5-way image classification set "dataset" from GitHub (Sabira687/Coins); label vocabulary: 100 tenge, 10 tenge, 20 tenge, 50 tenge, 5 tenge.

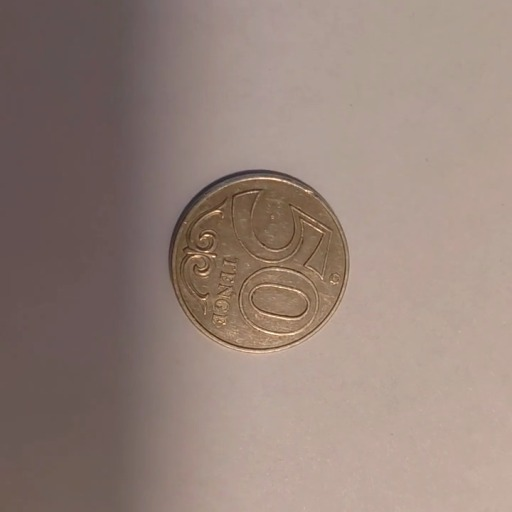
Label: 50 tenge

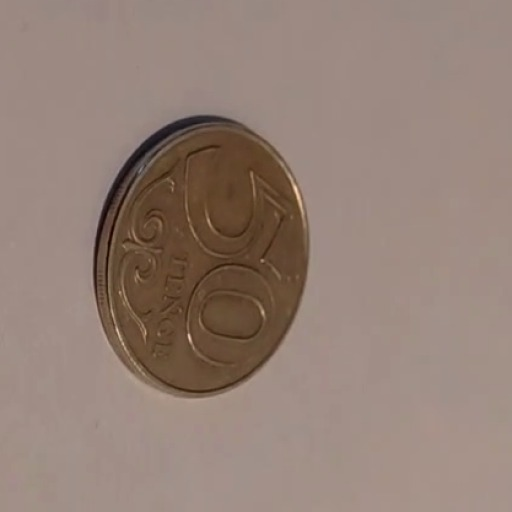
Label: 50 tenge

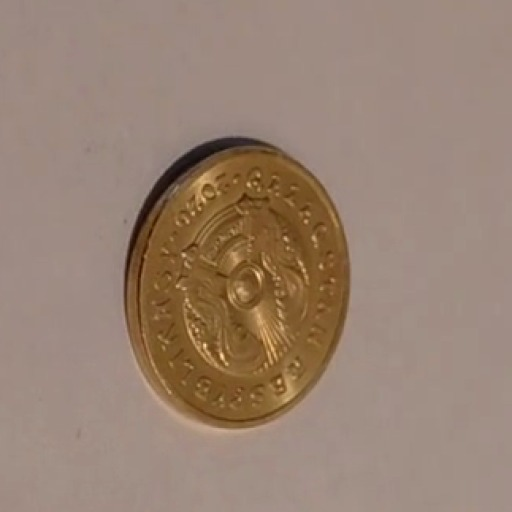
Label: 5 tenge

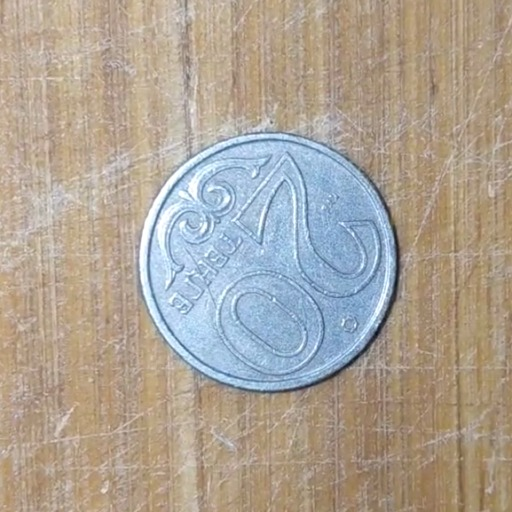
Label: 20 tenge

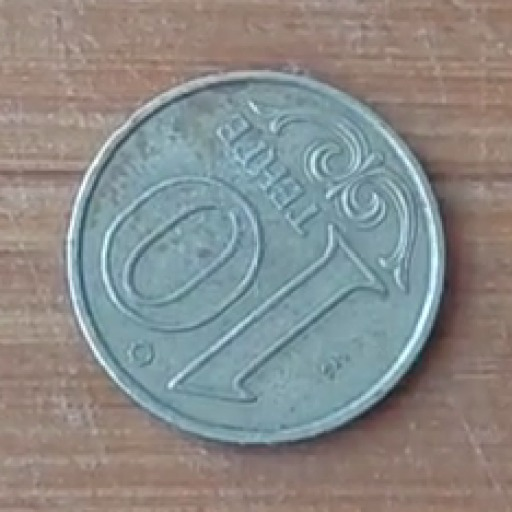
Label: 10 tenge

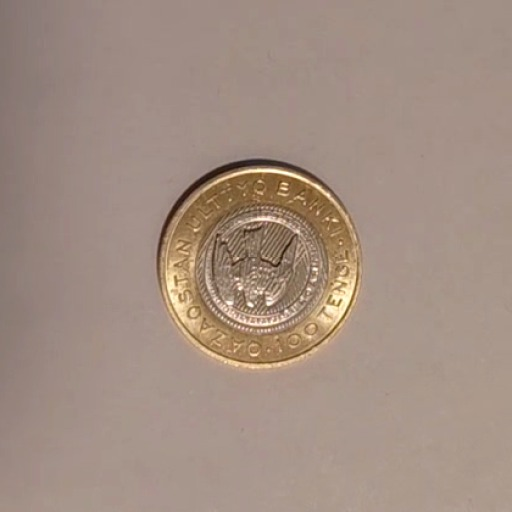
Label: 100 tenge
